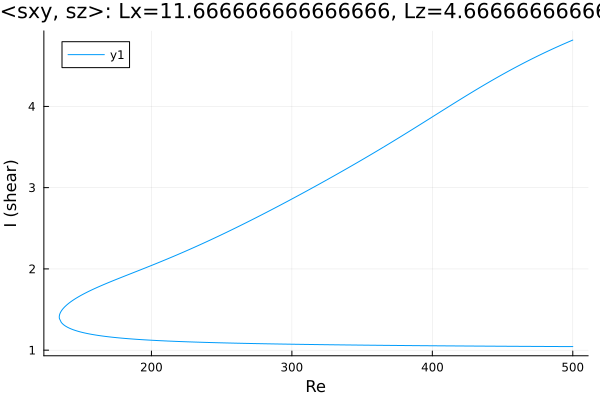

The data file committed next to this chart (first rows):
Re, shear
500.0, 4.816
498.8, 4.807
497.4, 4.797
495.9, 4.786
494.5, 4.776
493.1, 4.765
491.7, 4.754
490.3, 4.743
488.9, 4.732
487.5, 4.721
486, 4.71
484.6, 4.699
483.2, 4.688
481.8, 4.676
480.4, 4.665
479, 4.653
477.7, 4.643
476.3, 4.631
474.9, 4.619
473.5, 4.607
472.1, 4.595
470.7, 4.583
469.2, 4.57
467.8, 4.558
466.4, 4.546
465, 4.533
463.6, 4.52
462.2, 4.508
460.8, 4.495
459.4, 4.482
457.9, 4.469
456.5, 4.455
455.1, 4.442
453.7, 4.429
452.3, 4.415
450.9, 4.402
449.5, 4.388
448, 4.375
446.6, 4.361
445.2, 4.347
443.8, 4.333
442.4, 4.319
441, 4.305
439.6, 4.291
438.1, 4.276
436.7, 4.262
435.3, 4.247
433.9, 4.233
432.5, 4.218
431.1, 4.204
429.7, 4.189
428.2, 4.174
426.8, 4.159
425.4, 4.144
424, 4.13
422.6, 4.115
421.2, 4.099
419.8, 4.084
418.3, 4.069
416.9, 4.054
... 527 more rows
